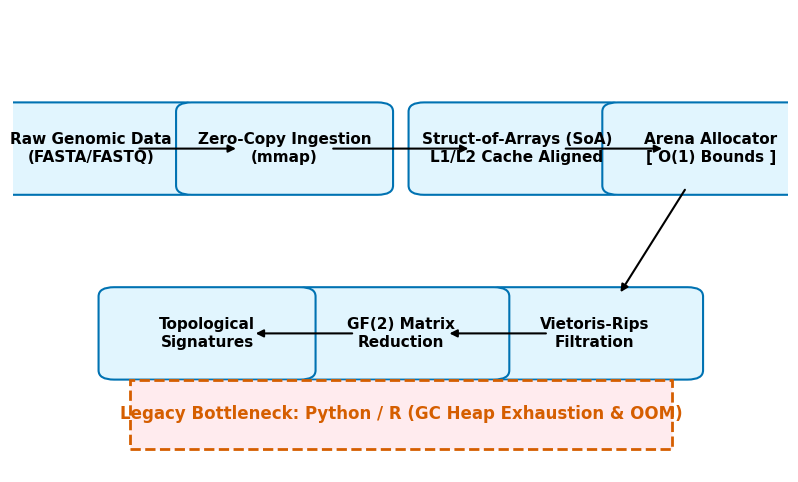

Write the Python code that produced this figure. (Note: this script raises an exception after producing the figure.)
import os
import numpy as np
import matplotlib.pyplot as plt
import matplotlib.patches as patches
import matplotlib.lines as mlines
from matplotlib.gridspec import GridSpec
import networkx as nx

plt.style.use('default')

okabe = {
    'black': '#000000',
    'orange': '#E69F00',
    'sky': '#56B4E9',
    'green': '#009E73',
    'yellow': '#F0E442',
    'blue': '#0072B2',
    'vermillion': '#D55E00',
    'purple': '#CC79A7',
    'gray': '#999999',
    'bg': '#FFFFFF'
}

plt.rcParams.update({
    'font.family': 'sans-serif',
    'font.sans-serif': ['Helvetica', 'Arial', 'sans-serif'],
    'font.size': 11,
    'axes.facecolor': okabe['bg'],
    'figure.facecolor': okabe['bg'],
    'axes.edgecolor': okabe['black'],
    'axes.labelcolor': okabe['black'],
    'text.color': okabe['black'],
    'xtick.color': okabe['black'],
    'ytick.color': okabe['black'],
    'axes.spines.top': False,
    'axes.spines.right': False
})

out_dir = "/Users/sulky/Desktop/biozig/ATLAZ/manuscript_mbe/figures"

# --- Figure 1: Architecture (Improved Alignment & Readability) ---
def build_fig1():
    fig, ax = plt.subplots(figsize=(10, 6))
    ax.axis('off')
    
    stages = [
        ("Raw Genomic Data\n(FASTA/FASTQ)", 0.1, 0.7),
        ("Zero-Copy Ingestion\n(mmap)", 0.35, 0.7),
        ("Struct-of-Arrays (SoA)\nL1/L2 Cache Aligned", 0.65, 0.7),
        ("Arena Allocator\n[ O(1) Bounds ]", 0.9, 0.7),
        ("Vietoris-Rips\nFiltration", 0.75, 0.3),
        ("GF(2) Matrix\nReduction", 0.5, 0.3),
        ("Topological\nSignatures", 0.25, 0.3)
    ]

    for text, x, y in stages:
        box = patches.FancyBboxPatch((x-0.12, y-0.08), 0.24, 0.16, boxstyle="round,pad=0.02,rounding_size=0.02", fill=True, facecolor='#E1F5FE', edgecolor=okabe['blue'], lw=1.5)
        ax.add_patch(box)
        ax.text(x, y, text, ha='center', va='center', fontsize=11, weight='bold', color=okabe['black'])

    arrows = [(0,1), (1,2), (2,3), (3,4), (4,5), (5,6)]
    for i, j in arrows:
        x1, y1 = stages[i][1], stages[i][2]
        x2, y2 = stages[j][1], stages[j][2]
        ax.annotate("", xy=(x2, y2), xytext=(x1, y1), arrowprops=dict(arrowstyle="-|>", color=okabe['black'], lw=1.5, shrinkA=35, shrinkB=35))

    # Legacy boundary
    ax.add_patch(patches.Rectangle((0.15, 0.05), 0.7, 0.15, fill=True, facecolor='#FFEBEE', edgecolor=okabe['vermillion'], lw=2, ls='--'))
    ax.text(0.5, 0.125, "Legacy Bottleneck: Python / R (GC Heap Exhaustion & OOM)", ha='center', va='center', fontsize=12, weight='bold', color=okabe['vermillion'])
    
    plt.savefig(os.path.join(out_dir, "figure_1_architecture.svg"), format='svg', bbox_inches='tight', dpi=600)
    plt.close()

# --- Figure 2: Clonal (Improved Readability) ---
def build_fig2():
    fig, ax = plt.subplots(figsize=(8, 5))
    ax.set_title("Persistence Barcode: Strict Clonal Evolution (Ebola Virus)", fontsize=13, weight='bold', pad=15)
    
    y_pos = np.arange(1, 9)
    lengths = [0.8, 0.9, 0.7, 0.95, 0.85, 0.75, 0.9, 0.99]
    for i, length in zip(y_pos, lengths):
        ax.plot([0, length], [i, i], color=okabe['blue'], lw=5, solid_capstyle='butt')
        
    ax.set_ylim(0, 10)
    ax.set_xlim(0, 1.1)
    ax.set_ylabel("H_0 Connected Components (Index)", weight='bold')
    ax.set_xlabel("Filtration Distance (Epsilon)", weight='bold')
    
    # Clean text box
    ax.text(0.5, 5, "Absence of H_1 loops\nindicates purely vertical descent.", color=okabe['black'], fontsize=12, ha='center', va='center', bbox=dict(facecolor=okabe['bg'], alpha=0.9, edgecolor=okabe['black'], boxstyle='round,pad=0.5'))
    
    blue_line = mlines.Line2D([], [], color=okabe['blue'], lw=4, label='H_0 (Components)')
    ax.legend(handles=[blue_line], loc='upper right', fontsize=11, frameon=True, edgecolor=okabe['black'])

    plt.savefig(os.path.join(out_dir, "figure_2_clonal.svg"), format='svg', bbox_inches='tight', dpi=600)
    plt.close()

# --- Figure 4: 3D Realization (Add Legends) ---
def build_fig4():
    fig, ax = plt.subplots(figsize=(8, 6))
    ax.set_title("Topological Realization of Horizontal Recombination (HBV)", weight='bold', fontsize=13, pad=15)
    ax.axis('off')

    np.random.seed(42)
    x = np.random.normal(0, 1, 40)
    y = np.random.normal(0, 1, 40)
    r = np.sqrt(x**2 + y**2)
    x = x[r > 0.8]
    y = y[r > 0.8]
    
    ax.scatter(x, y, s=400, marker='o', color=okabe['sky'], edgecolors=okabe['black'], lw=1.5, zorder=3)
    
    from scipy.spatial import Delaunay
    tri = Delaunay(np.column_stack([x, y]))
    for simplex in tri.simplices:
        ax.plot(x[simplex], y[simplex], color=okabe['gray'], lw=1, alpha=0.5, zorder=2)
        
    # Draw H1 void explicitly
    circle = patches.Circle((0, 0), 0.65, fill=False, edgecolor=okabe['vermillion'], lw=3, zorder=4)
    ax.add_patch(circle)
    ax.text(0, 0, "Topological Void\n(H_1 Recombination Loop)", ha='center', va='center', weight='bold', color=okabe['vermillion'], fontsize=11, zorder=5)
    
    # Proper Legends
    h0_marker = mlines.Line2D([], [], color='w', marker='o', markerfacecolor=okabe['sky'], markeredgecolor=okabe['black'], markersize=10, label='0-Simplices (Genomes)')
    h1_line = mlines.Line2D([], [], color=okabe['gray'], lw=1.5, label='1-Simplices (Homology)')
    h1_void = mlines.Line2D([], [], color=okabe['vermillion'], lw=3, label='H_1 Generator (Reticulation Event)')
    ax.legend(handles=[h0_marker, h1_line, h1_void], loc='lower right', fontsize=10, frameon=True, edgecolor=okabe['black'])

    plt.savefig(os.path.join(out_dir, "figure_4_3d_reticulation.svg"), format='svg', bbox_inches='tight', dpi=600)
    plt.close()

# --- Figure 6: TSS Heatmap (Add Context/Legends) ---
def build_fig6():
    fig, (ax1, ax2) = plt.subplots(2, 1, figsize=(10, 6), gridspec_kw={'height_ratios': [1, 2]})
    fig.subplots_adjust(hspace=0.2)
    fig.suptitle("Hepatitis B Virus (HBV) Genome: Topological Selection Score (TSS)", weight='bold', fontsize=14, y=0.98)

    x = np.linspace(0, 3200, 1000) # HBV genome is ~3200 nt
    y = np.exp(-((x - 2200)**2) / 10000) * 100 # YMDD spike in Pol gene
    y += np.random.lognormal(0, 0.5, 1000) * 5

    ax1.plot(x, y, color=okabe['blue'], lw=1.5, label='TSS Profile')
    ax1.fill_between(x, y, color=okabe['blue'], alpha=0.3)
    ax1.set_xlim(0, 3200)
    ax1.set_ylim(0, 120)
    ax1.set_ylabel("TSS Magnitude", weight='bold')
    ax1.spines['bottom'].set_visible(False)
    ax1.set_xticks([])
    
    ax1.annotate("Polymerase Gene\n(YMDD Active Site)", xy=(2200, 100), xytext=(1500, 90), arrowprops=dict(arrowstyle="->", color=okabe['black']), fontsize=11, weight='bold')
    ax1.legend(loc='upper right', frameon=False)

    heatmap_data = y.reshape(1, 1000)
    im = ax2.imshow(heatmap_data, aspect='auto', cmap='Reds', extent=[0, 3200, 0, 1])
    ax2.set_yticks([])
    ax2.set_xlabel("Genomic Coordinate (Nucleotides)", weight='bold', fontsize=12)
    
    # Dataset annotations
    ax2.text(100, 0.1, "Dataset: HBV Genotypes A-H (N=1,200)\nReference: NC_003977", color=okabe['black'], fontsize=10, bbox=dict(facecolor='white', alpha=0.8, edgecolor='none'))

    cbar_ax = fig.add_axes([0.92, 0.15, 0.02, 0.5])
    fig.colorbar(im, cax=cbar_ax, label="TSS Heatmap Intensity")

    plt.savefig(os.path.join(out_dir, "figure_6_tss_heatmap.svg"), format='svg', bbox_inches='tight', dpi=600)
    plt.close()

# --- Graphical Abstract: Completely Redesigned ---
def build_ga():
    fig = plt.figure(figsize=(14, 5))
    gs = GridSpec(1, 3, width_ratios=[1, 1, 1], wspace=0.1)

    # Panel 1: Biological Reality (Network)
    ax1 = fig.add_subplot(gs[0])
    ax1.axis('off')
    ax1.set_title("Biological Reality\n(Reticulate Evolution)", weight='bold', fontsize=13, pad=10)
    G1 = nx.DiGraph()
    G1.add_edges_from([(1,2), (1,3), (2,4), (3,4), (2,5), (4,6), (5,6)])
    pos1 = nx.spring_layout(G1, seed=42)
    nx.draw(G1, pos1, ax=ax1, with_labels=False, node_size=300, node_color=okabe['purple'], edge_color=okabe['black'], width=2, arrowsize=15)
    ax1.text(0, -1.2, "Horizontal Gene Transfer\ncreates web-like structures", ha='center', fontsize=11, color=okabe['black'])

    # Panel 2: Traditional Failure (Tree)
    ax2 = fig.add_subplot(gs[1])
    ax2.axis('off')
    ax2.set_title("Traditional Phylogeny\n(Forced Bifurcation)", weight='bold', fontsize=13, pad=10)
    G2 = nx.DiGraph()
    G2.add_edges_from([(1,2), (1,3), (2,5), (3,6)])
    pos2 = {1:(0,1), 2:(-1,0), 3:(1,0), 5:(-1.5,-1), 6:(1.5,-1)}
    nx.draw(G2, pos2, ax=ax2, with_labels=False, node_size=300, node_color=okabe['sky'], edge_color=okabe['black'], width=2, arrowsize=15)
    # The broken link
    ax2.plot([-1, 1.5], [0, -1], color=okabe['vermillion'], lw=3, ls='--')
    ax2.scatter([0.25], [-0.5], marker='X', color=okabe['vermillion'], s=200, zorder=5)
    ax2.text(0, -1.2, "Standard trees mathematically\nbreak topological loops", ha='center', fontsize=11, color=okabe['vermillion'])

    # Panel 3: ATLAZ Solution
    ax3 = fig.add_subplot(gs[2])
    ax3.axis('off')
    ax3.set_title("ATLAZ Geometric Engine\n(Topological Resolution)", weight='bold', fontsize=13, pad=10)
    
    t = np.linspace(0, 2*np.pi, 6, endpoint=False)
    rx, ry = np.cos(t), np.sin(t)
    ax3.plot(np.append(rx, rx[0]), np.append(ry, ry[0]), color=okabe['gray'], lw=2, zorder=1)
    ax3.scatter(rx, ry, color=okabe['green'], s=300, edgecolors=okabe['black'], zorder=2)
    
    # Internal reticulation chords (H1 loops)
    ax3.plot([rx[0], rx[3]], [ry[0], ry[3]], color=okabe['green'], lw=4, zorder=1)
    ax3.plot([rx[1], rx[4]], [ry[1], ry[4]], color=okabe['green'], lw=4, zorder=1)
    
    ax3.text(0, -1.5, "GF(2) matrix reduction directly\ncomputes exact $H_1$ persistence", ha='center', fontsize=11, color=okabe['green'], weight='bold')

    # Draw separator arrows between panels
    fig.add_artist(patches.ConnectionPatch(xyA=(1.1,0.5), xyB=(-0.1,0.5), coordsA='axes fraction', coordsB='axes fraction', axesA=ax1, axesB=ax2, arrowstyle='-|>', lw=3))
    fig.add_artist(patches.ConnectionPatch(xyA=(1.1,0.5), xyB=(-0.1,0.5), coordsA='axes fraction', coordsB='axes fraction', axesA=ax2, axesB=ax3, arrowstyle='-|>', lw=3))

    plt.savefig(os.path.join(out_dir, "graphical_abstract.svg"), format='svg', bbox_inches='tight', dpi=600)
    plt.close()

build_fig1()
build_fig2()
build_fig4()
build_fig6()
build_ga()
print("Refinements applied to Fig 1, 2, 4, 6, and Graphical Abstract.")
